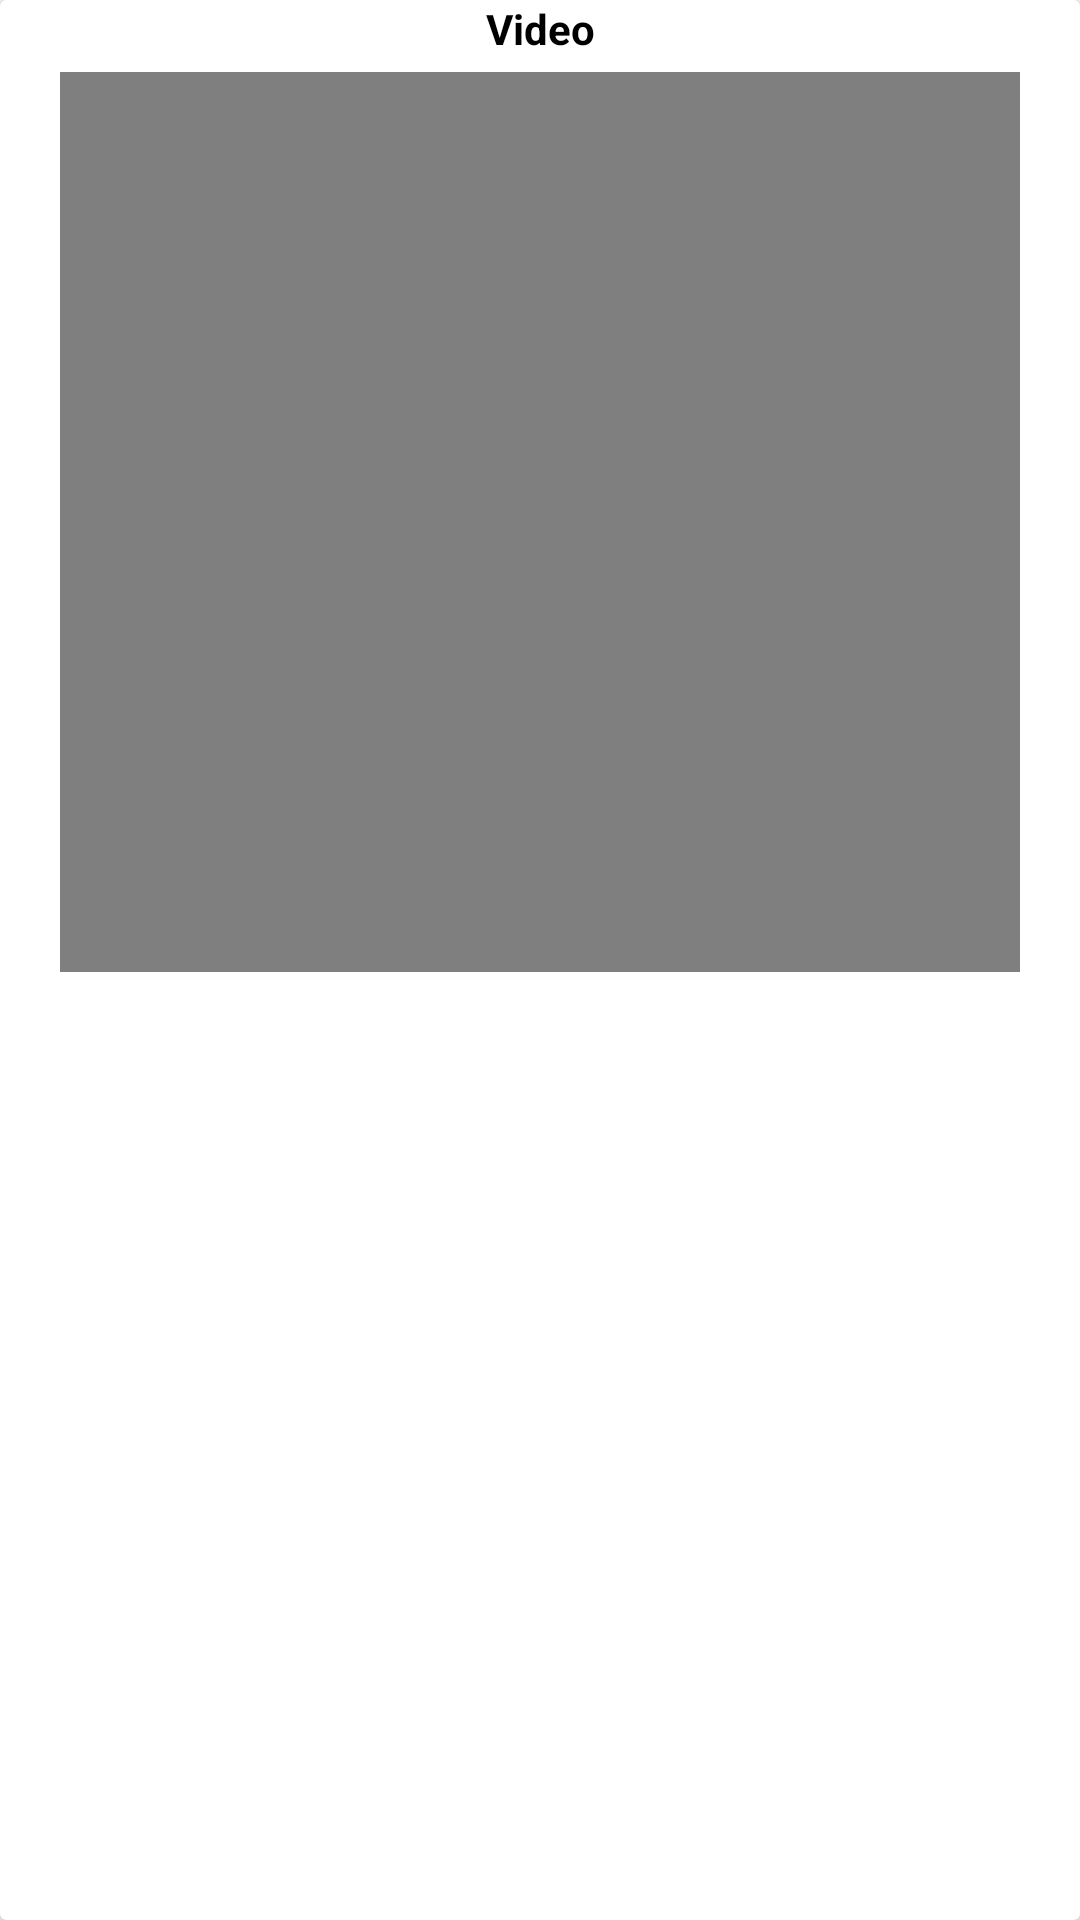

Write the Android layout XML for this screen, with the resource values it uses.
<!-- AndroidManifest.xml: application theme AppTheme -->
<!-- res/layout/cardview.xml -->
<?xml version="1.0" encoding="utf-8"?>
<androidx.cardview.widget.CardView xmlns:android="http://schemas.android.com/apk/res/android"
    xmlns:tools="http://schemas.android.com/tools"
    xmlns:app="http://schemas.android.com/apk/res-auto"
    android:layout_height="wrap_content"
    android:layout_margin="5dp"

    app:cardBackgroundColor="@android:color/white"
    app:cardCornerRadius="2dp"
    app:cardElevation="2dp"
    android:id="@+id/cardview"
    android:layout_width="match_parent"
    android:layout_marginLeft="8dp"
    android:layout_marginRight="8dp">

    <RelativeLayout
        android:layout_width="match_parent"
        android:layout_height="match_parent">

        <TextView
            android:id="@+id/titreVideo"
            android:layout_width="match_parent"
            android:layout_height="wrap_content"
            android:text="Video"
            android:textAlignment="center"
            android:textColor="@color/black"
            android:textSize="@dimen/tailletextboutonaccueil"
            android:textStyle="bold" />

        <VideoView
            android:id="@+id/videoViewCard"
            android:layout_width="@dimen/videoviewmainewidth"
            android:layout_height="@dimen/videoviewmainheight"
            android:layout_below="@+id/titreVideo"
            android:layout_centerHorizontal="true"
            android:layout_marginStart="5dp"
            android:layout_marginLeft="5dp"
            android:layout_marginTop="5dp"
            android:layout_marginEnd="5dp"
            android:layout_marginRight="5dp" />
    </RelativeLayout>
</androidx.cardview.widget.CardView>
<!-- resources referenced by this layout -->
<resources>
  <dimen name="tailletextboutonaccueil">14sp</dimen>
  <dimen name="videoviewmainewidth">320dp</dimen>
  <dimen name="videoviewmainheight">300dp</dimen>
  <style name="AppTheme" parent="Theme.AppCompat.Light.DarkActionBar">
          
          <item name="colorPrimary">@color/colorPrimary</item>
          <item name="colorPrimaryDark">@color/colorPrimaryDark</item>
          <item name="colorAccent">@color/colorAccent</item>
          <item name="android:windowAnimationStyle">@style/CustomActivityAnimation</item>
      </style>
  <style name="CustomActivityAnimation" parent="@android:style/Animation.Activity">
          <item name="android:activityOpenEnterAnimation">@anim/slideright</item>
          <item name="android:activityOpenExitAnimation">@anim/slideoutleft</item>
          <item name="android:activityCloseEnterAnimation">@anim/slideleft</item>
          <item name="android:activityCloseExitAnimation">@anim/slideoutright</item>
      </style>
  <!-- not gathered from this repository: default colours our renderer supplied (Android Studio template values) -->
  <color name="black">#FF000000</color>
  <color name="colorPrimary">#FF6200EE</color>
  <color name="colorPrimaryDark">#FF3700B3</color>
  <color name="colorAccent">#FF03DAC5</color>
</resources>
